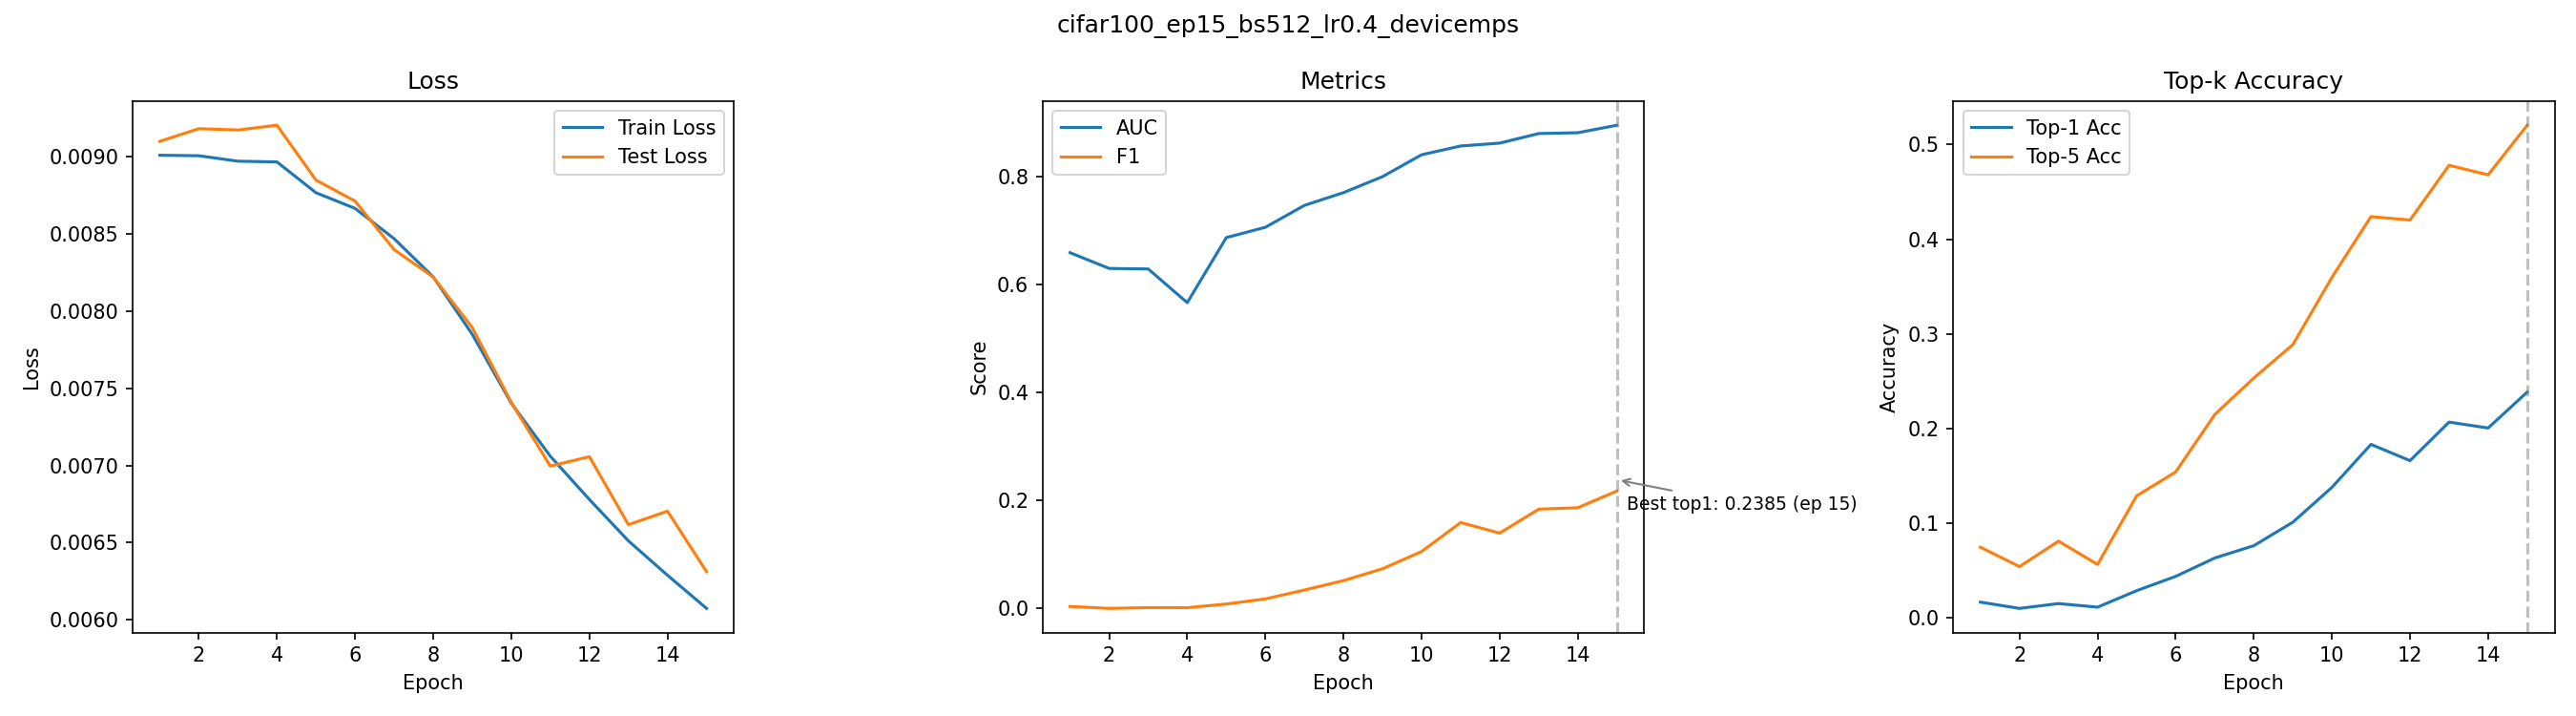

Values plotted in this chart, from the file beside it:
epoch, train_loss, test_loss, auc, f1, top1_acc, top5_acc
1, 0.009008, 0.009098, 0.659, 0.003896, 0.0167, 0.0747
2, 0.009005, 0.00918, 0.6298, 0.000296, 0.0101, 0.0542
3, 0.00897, 0.009172, 0.6289, 0.00176, 0.0152, 0.0811
4, 0.008965, 0.009202, 0.5665, 0.001604, 0.0114, 0.0565
5, 0.008766, 0.008847, 0.687, 0.008375, 0.0288, 0.1289
6, 0.008664, 0.008712, 0.706, 0.01783, 0.0439, 0.1542
7, 0.008468, 0.008397, 0.7466, 0.03428, 0.0633, 0.2148
8, 0.008221, 0.00822, 0.7702, 0.05174, 0.0763, 0.2534
9, 0.00785, 0.007893, 0.7999, 0.07367, 0.1011, 0.2886
10, 0.007403, 0.007408, 0.8404, 0.1056, 0.1379, 0.3597
11, 0.00706, 0.006996, 0.8566, 0.1592, 0.1833, 0.4238
12, 0.00678, 0.007056, 0.8619, 0.1397, 0.1661, 0.4202
13, 0.006511, 0.006616, 0.8797, 0.1841, 0.2068, 0.478
14, 0.006289, 0.006704, 0.8811, 0.1867, 0.2006, 0.4679
15, 0.006074, 0.006312, 0.895, 0.2176, 0.2385, 0.5203
